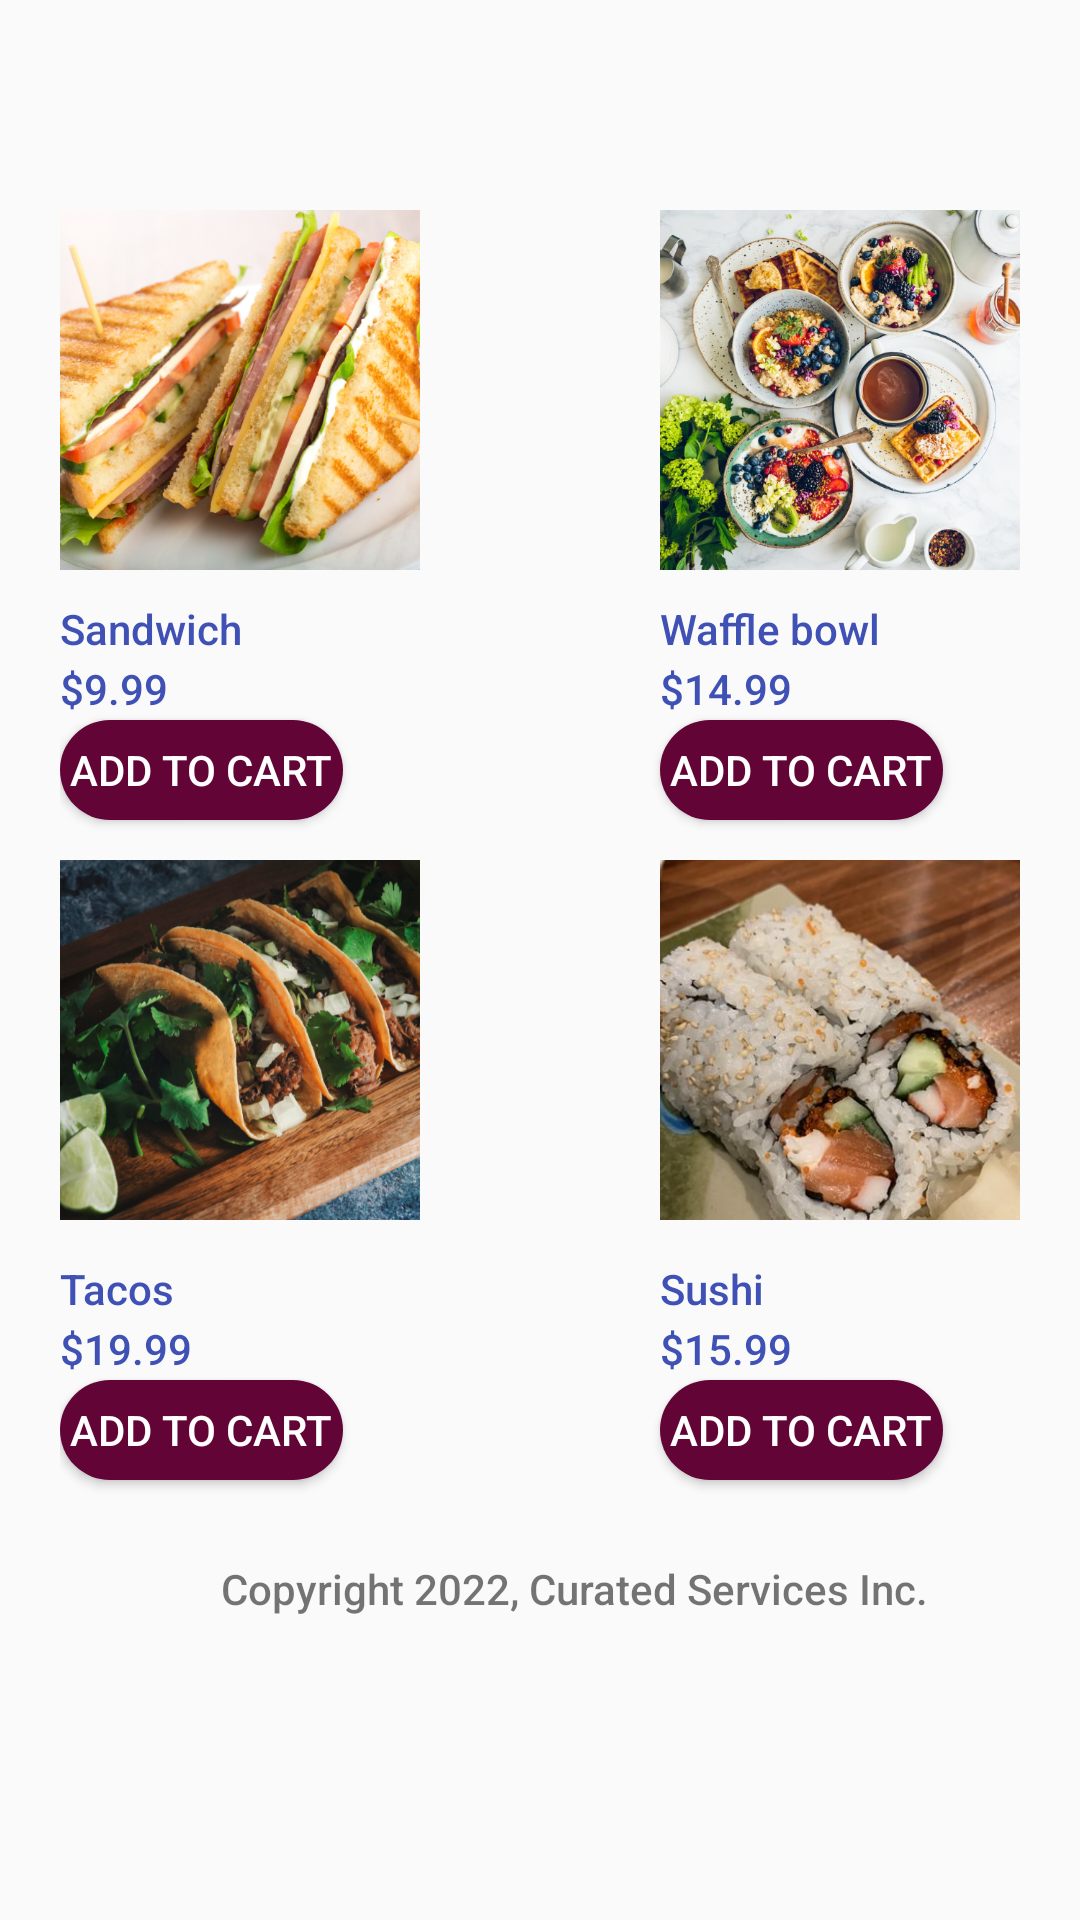

Here is an Android app screen rendered from its layout file. Give the layout XML and the strings, colors and styles it references.
<!-- AndroidManifest.xml: application theme Theme.Curatedfoods -->
<!-- res/layout/activity_restaurant3.xml -->
<?xml version="1.0" encoding="utf-8"?>
<ScrollView xmlns:android="http://schemas.android.com/apk/res/android"
    xmlns:tools="http://schemas.android.com/tools"
    android:id="@+id/restaurant_sv"
    android:layout_width="match_parent"
    android:layout_height="match_parent"
    android:background="@drawable/lightbg"
    android:padding="20dp">
    <RelativeLayout
        android:layout_width="match_parent"
        android:layout_height="match_parent">

        <ImageView
            android:id="@+id/rest1logo"
            android:layout_width="120dp"
            android:layout_height="120dp"
            android:layout_marginTop="150px"
            android:scaleType="fitXY"
            android:src="@drawable/sandwich">
        </ImageView>
        <TextView
            android:layout_width="wrap_content"
            android:layout_height="wrap_content"
            android:fontFamily="sans-serif-medium"
            android:textColor="@color/blue"
            android:layout_marginTop="180dp"
            android:text="Sandwich"></TextView>
        <TextView
            android:layout_width="wrap_content"
            android:layout_height="wrap_content"
            android:fontFamily="sans-serif-medium"
            android:textColor="@color/blue"
            android:layout_marginTop="200dp"
            android:text="$9.99"></TextView>
        <Button
            android:layout_width="wrap_content"
            android:id="@+id/btnSandwich"
            android:layout_height="100px"
            android:text="Add to Cart"
            android:padding="10px"
            android:background="@drawable/restaurants_button"
            android:textColor="@color/white"
            android:layout_marginTop="220dp"></Button>
        <ImageView
            android:id="@+id/wings"
            android:layout_width="120dp"
            android:layout_height="120dp"
            android:layout_marginTop="150px"
            android:layout_marginLeft="200dp"
            android:scaleType="fitXY"
            android:src="@drawable/wafflebowl">
        </ImageView>
        <TextView
            android:layout_width="wrap_content"
            android:layout_height="wrap_content"
            android:fontFamily="sans-serif-medium"
            android:textColor="@color/blue"
            android:layout_marginTop="180dp"
            android:layout_marginLeft="200dp"
            android:text="Waffle bowl"></TextView>
        <TextView
            android:layout_width="wrap_content"
            android:layout_height="wrap_content"
            android:fontFamily="sans-serif-medium"
            android:textColor="@color/blue"
            android:layout_marginLeft="200dp"
            android:layout_marginTop="200dp"
            android:text="$14.99"></TextView>
        <Button
            android:layout_width="wrap_content"
            android:id="@+id/btnWaffle"
            android:layout_height="100px"
            android:text="Add to Cart"
            android:padding="10px"
            android:background="@drawable/restaurants_button"
            android:textColor="@color/white"
            android:layout_marginLeft="200dp"
            android:layout_marginTop="220dp"></Button>

        <ImageView
            android:id="@+id/cheese"
            android:layout_width="120dp"
            android:layout_height="120dp"
            android:layout_marginTop="800px"
            android:scaleType="fitXY"
            android:src="@drawable/tacos">
        </ImageView>
        <TextView
            android:layout_width="wrap_content"
            android:layout_height="wrap_content"
            android:fontFamily="sans-serif-medium"
            android:textColor="@color/blue"
            android:layout_marginTop="400dp"
            android:text="Tacos"></TextView>
        <TextView
            android:layout_width="wrap_content"
            android:layout_height="wrap_content"
            android:fontFamily="sans-serif-medium"
            android:textColor="@color/blue"
            android:layout_marginTop="420dp"
            android:text="$19.99"></TextView>
        <Button
            android:layout_width="wrap_content"
            android:id="@+id/btnTacos"
            android:layout_height="100px"
            android:text="Add to Cart"
            android:padding="10px"
            android:background="@drawable/restaurants_button"
            android:textColor="@color/white"
            android:layout_marginTop="440dp"></Button>
        <ImageView
            android:id="@+id/panzerroti"
            android:layout_width="120dp"
            android:layout_height="120dp"
            android:layout_marginTop="800px"
            android:layout_marginLeft="200dp"
            android:scaleType="fitXY"
            android:src="@drawable/rest3">
        </ImageView>
        <TextView
            android:layout_width="wrap_content"
            android:layout_height="wrap_content"
            android:fontFamily="sans-serif-medium"
            android:textColor="@color/blue"
            android:layout_marginTop="400dp"
            android:layout_marginLeft="200dp"
            android:text="Sushi"></TextView>
        <TextView
            android:layout_width="wrap_content"
            android:layout_height="wrap_content"
            android:fontFamily="sans-serif-medium"
            android:textColor="@color/blue"
            android:layout_marginTop="420dp"
            android:layout_marginLeft="200dp"
            android:text="$15.99"></TextView>
        <Button
            android:layout_width="wrap_content"
            android:id="@+id/btnSushi"
            android:layout_height="100px"
            android:text="Add to Cart"
            android:padding="10px"
            android:background="@drawable/restaurants_button"
            android:layout_marginLeft="200dp"
            android:textColor="@color/white"
            android:layout_marginTop="440dp"></Button>
        <TextView

            android:layout_width="wrap_content"
            android:layout_height="wrap_content"
            android:layout_marginTop="500dp"
            android:text="Copyright 2022, Curated Services Inc. "
            android:layout_marginLeft="160px"
            android:textAlignment="center"
            android:fontFamily="sans-serif-medium" />
    </RelativeLayout>
</ScrollView>
<!-- resources referenced by this layout -->
<resources>
  <color name="blue">#3F51B5</color>
  <color name="white">#FFFFFFFF</color>
  <!-- drawable rest3: jpg bitmap (drawable-v24, 28740 bytes) -->
  <!-- drawable restaurants_button (drawable) -->
  <?xml version="1.0" encoding="utf-8"?>
  <selector xmlns:android="http://schemas.android.com/apk/res/android">
      <item>
          <shape android:shape="rectangle">
              <solid android:color="#630436"/>
              <corners android:radius="90dp"/>
          </shape>
      </item>
  </selector>
  <!-- drawable sandwich: png bitmap (drawable, 441909 bytes) -->
  <!-- drawable tacos: png bitmap (drawable, 459259 bytes) -->
  <!-- drawable wafflebowl: png bitmap (drawable, 533765 bytes) -->
  <style name="Theme.Curatedfoods" parent="Theme.AppCompat.DayNight.DarkActionBar">
          
          <item name="colorPrimary">@color/purple_500</item>
          <item name="colorPrimaryVariant">@color/purple_700</item>
          <item name="colorOnPrimary">@color/white</item>
          
          <item name="colorSecondary">@color/teal_200</item>
          <item name="colorSecondaryVariant">@color/teal_700</item>
          <item name="colorOnSecondary">@color/black</item>
          
          <item name="android:statusBarColor">?attr/colorPrimaryVariant</item>
          
      </style>
  <color name="purple_500">#FF6200EE</color>
  <color name="purple_700">#FF3700B3</color>
  <color name="teal_200">#FF03DAC5</color>
  <color name="teal_700">#FF018786</color>
  <color name="black">#FF000000</color>
</resources>
